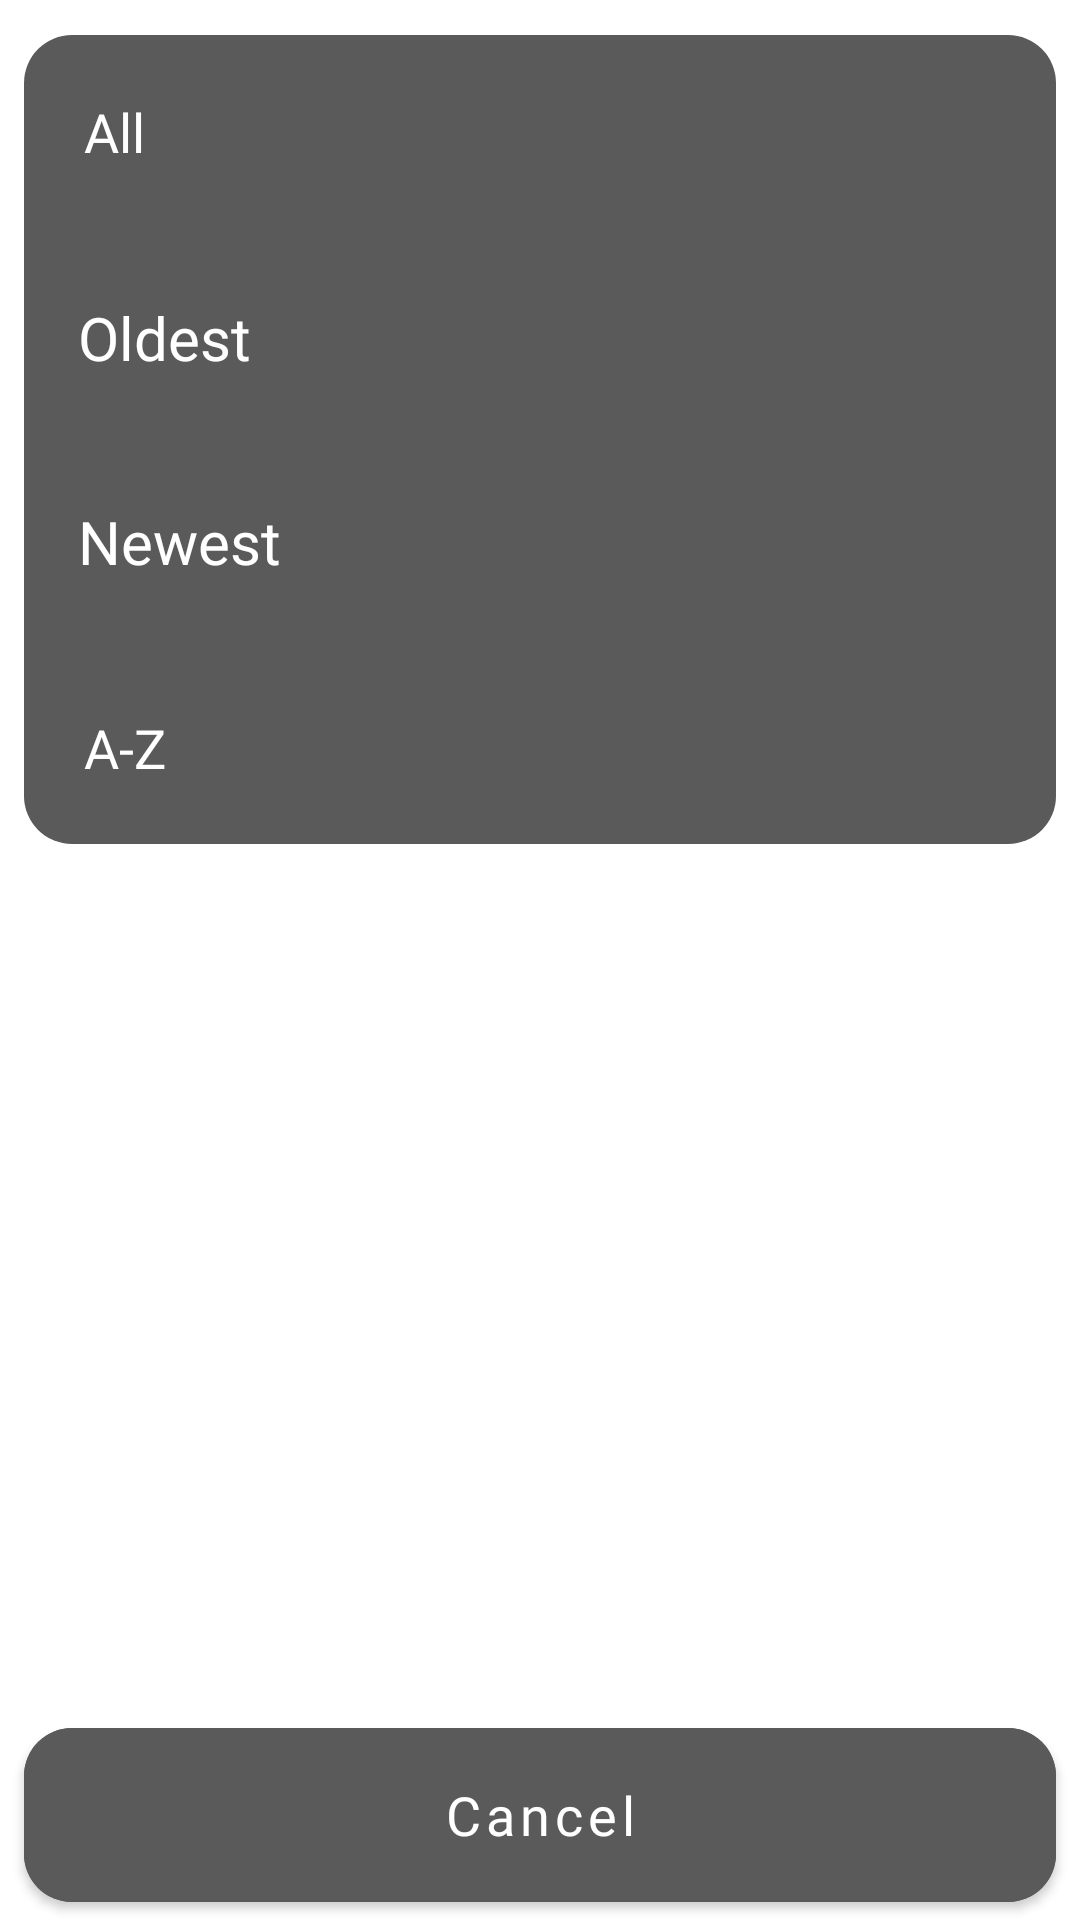

Layout XML and referenced resources for this Android screen:
<!-- AndroidManifest.xml: application theme DefaultTheme -->
<!-- res/layout/saved_items_spinner.xml -->
<?xml version="1.0" encoding="utf-8"?>
<androidx.constraintlayout.widget.ConstraintLayout xmlns:android="http://schemas.android.com/apk/res/android"
    xmlns:app="http://schemas.android.com/apk/res-auto"
    android:id="@+id/spinnerBottomsheet"
    android:layout_width="match_parent"
    android:layout_height="wrap_content"
    android:background="@android:color/transparent"
    app:layout_behavior="com.google.android.material.BottomSheet">


    <LinearLayout
        android:id="@+id/parentSpannerLikeFilter"
        android:layout_width="match_parent"
        android:layout_height="wrap_content"
        android:layout_marginStart="8dp"
        android:layout_marginTop="4dp"
        android:layout_marginEnd="8dp"
        android:layout_marginBottom="8dp"
        android:background="@drawable/spinner_bg"
        android:orientation="vertical"
        app:layout_constraintBottom_toBottomOf="parent"
        app:layout_constraintEnd_toEndOf="parent"
        app:layout_constraintHorizontal_bias="0.0"
        app:layout_constraintStart_toStartOf="parent"
        app:layout_constraintTop_toTopOf="parent"
        app:layout_constraintVertical_bias="0.021">

        <TextView
            android:id="@+id/All_saved_items"
            android:layout_width="match_parent"
            android:layout_height="wrap_content"
            android:drawableEnd="@drawable/email_sent_icon"
            android:fontFamily="@font/rubik_bold"
            android:padding="20dp"
            android:text="All"
            android:textColor="@color/white"
            android:textSize="18sp"
            app:layout_constraintBottom_toBottomOf="parent"
            app:layout_constraintEnd_toEndOf="parent"
            app:layout_constraintStart_toStartOf="parent"
            app:layout_constraintTop_toTopOf="parent"
            app:layout_constraintVertical_bias="0.060000002" />

        <TextView
            android:id="@+id/oldest_saved_items"
            android:layout_width="match_parent"
            android:layout_height="wrap_content"
            android:layout_marginTop="5dp"
            android:fontFamily="@font/rubik_bold"
            android:padding="18dp"
            android:text="Oldest"
            android:textColor="@color/white"
            android:textSize="20sp"
            app:layout_constraintBottom_toBottomOf="parent"
            app:layout_constraintEnd_toEndOf="parent"
            app:layout_constraintHorizontal_bias="0.0"
            app:layout_constraintStart_toStartOf="parent"
            app:layout_constraintTop_toBottomOf="@+id/All_saved_items"
            app:layout_constraintVertical_bias="0.004" />

        <TextView
            android:id="@+id/newest_saved_items"
            android:layout_width="match_parent"
            android:layout_height="wrap_content"
            android:layout_marginTop="5dp"
            android:fontFamily="@font/rubik_bold"
            android:padding="18dp"
            android:text="Newest"
            android:textColor="@color/white"
            android:textSize="20sp"
            app:layout_constraintBottom_toBottomOf="parent"
            app:layout_constraintEnd_toEndOf="parent"
            app:layout_constraintHorizontal_bias="0.0"
            app:layout_constraintStart_toStartOf="parent"
            app:layout_constraintTop_toBottomOf="@+id/oldest_saved_items"
            app:layout_constraintVertical_bias="0.0" />

        <TextView
            android:id="@+id/asc_saved_items"
            android:layout_width="match_parent"
            android:layout_height="wrap_content"
            android:layout_marginTop="5dp"
            android:fontFamily="@font/rubik_bold"
            android:padding="20dp"
            android:text="A-Z"
            android:textColor="@color/white"
            android:textSize="18sp"
            app:layout_constraintBottom_toBottomOf="parent"
            app:layout_constraintEnd_toEndOf="parent"
            app:layout_constraintHorizontal_bias="0.0"
            app:layout_constraintStart_toStartOf="parent"
            app:layout_constraintVertical_bias="0.014" />
    </LinearLayout>

    <com.google.android.material.button.MaterialButton
        android:id="@+id/cancel_filter"
        android:layout_width="match_parent"
        android:layout_height="70dp"
        android:backgroundTint="?attr/navbackgroundColor"
        android:fontFamily="@font/rubik_bold"
        android:text="Cancel"
        android:layout_marginStart="8dp"
        android:layout_marginEnd="8dp"
        android:textSize="18sp"
        android:textAllCaps="false"
        android:textColor="@color/white"
        app:cornerRadius="16dp"
        app:layout_constraintBottom_toBottomOf="parent"
        app:layout_constraintEnd_toEndOf="parent"
        app:layout_constraintHorizontal_bias="1.0"
        app:layout_constraintStart_toStartOf="parent"
        app:layout_constraintTop_toBottomOf="@+id/parentSpannerLikeFilter"
        app:layout_constraintVertical_bias="1.0" />
</androidx.constraintlayout.widget.ConstraintLayout>
<!-- resources referenced by this layout -->
<resources>
  <color name="white">#FFFFFF</color>
  <!-- drawable spinner_bg (drawable) -->
  <?xml version="1.0" encoding="utf-8"?>
  <shape xmlns:android="http://schemas.android.com/apk/res/android">
  
      <solid android:color="?attr/navbackgroundColor" />
      <corners android:radius="16dp" />
  </shape>
  <style name="DefaultTheme" parent="Theme.MaterialComponents.Light.DarkActionBar">
          <item name="colorPrimary">@color/mygrey</item>
          <item name="colorPrimaryDark">@color/pThreeColorPrimaryDark</item>
          <item name="colorAccent">@color/pThreeColorAccent</item>
          <item name="closeAdColor">@color/black</item>
          <item name="android:windowContentTransitions">true</item>
          <item name="actionMenuTextColor">@color/black</item>
          <item name="savedTimeTxtColor">@color/black</item>
          <item name="snackBarViewTextColor">@color/pThreeColor2</item>
          <item name="exploretitleTextColor">@color/black</item>
          <item name="mainBackground">@color/pThreeColorPrimary</item>
          <item name="snackBgColor">@color/pThreeColorPrimaryDark</item>
          <item name="navbackgroundColor">@color/mygrey</item>
          <item name="categoryTextColor">@color/black</item>
          <item name="upgradeBtnColor">@color/pThreeColorAccent</item>
          <item name="exploreMottotextColor">@color/black</item>
          <item name="exploreMottoBgColor">@color/pThreeColorPrimaryDark</item>
          <item name="streakSettingsColor">@color/pThreeColorAccent</item>
          <item name="imagePlaceHolderColor">@color/pThreeColorPrimaryDark</item>
          <item name="textColorForSportScienceAndBusiness">@color/white</item>
          <item name="titleTextColorForEtAndBrkNews">@color/black</item>
          <item name="sourceAndPublishedAtColorForEtBrkNews">@color/pThreeColor1</item>
          <item name="desColorForBrkNews">@color/black</item>
          <item name="exploreNewsBg">@color/pThreeColorPrimary</item>
          <item name="deleteAllBgColor">@color/pThreeColorAccent</item>
          <item name="deleteAllBgText">@color/black</item>
          <item name="iconTintOnSelect">@color/white</item>
          <item name="iconTintUnselected">@color/black</item>
          <item name="exploreChooseMoreIconColor">@color/pThreeColor2</item>
          <item name="exploreIconMoreOptionsColor">@color/pThreeColor2</item>
          <item name="eTAndBreakingNewsBgColor">@color/white</item>
          <item name="seeMoreIconColor">@color/pThreeColor2</item>
          <item name="deleteAllBtnYesTxtColor">@color/black</item>
          <item name="upgradeBtnTextColor">@color/pThreeColor2</item>
          <item name="deleteAllBtnNoTxtColor">@color/black</item>
      </style>
  <color name="mygrey">#5A5A5A</color>
  <color name="pThreeColorPrimaryDark">#E5E6E4</color>
  <color name="pThreeColorAccent">#CFD2CD</color>
  <color name="black">#000000</color>
  <color name="pThreeColor2">#847577</color>
  <color name="pThreeColorPrimary">#FBFBF2</color>
  <color name="pThreeColor1">#A6A2A2</color>
</resources>
